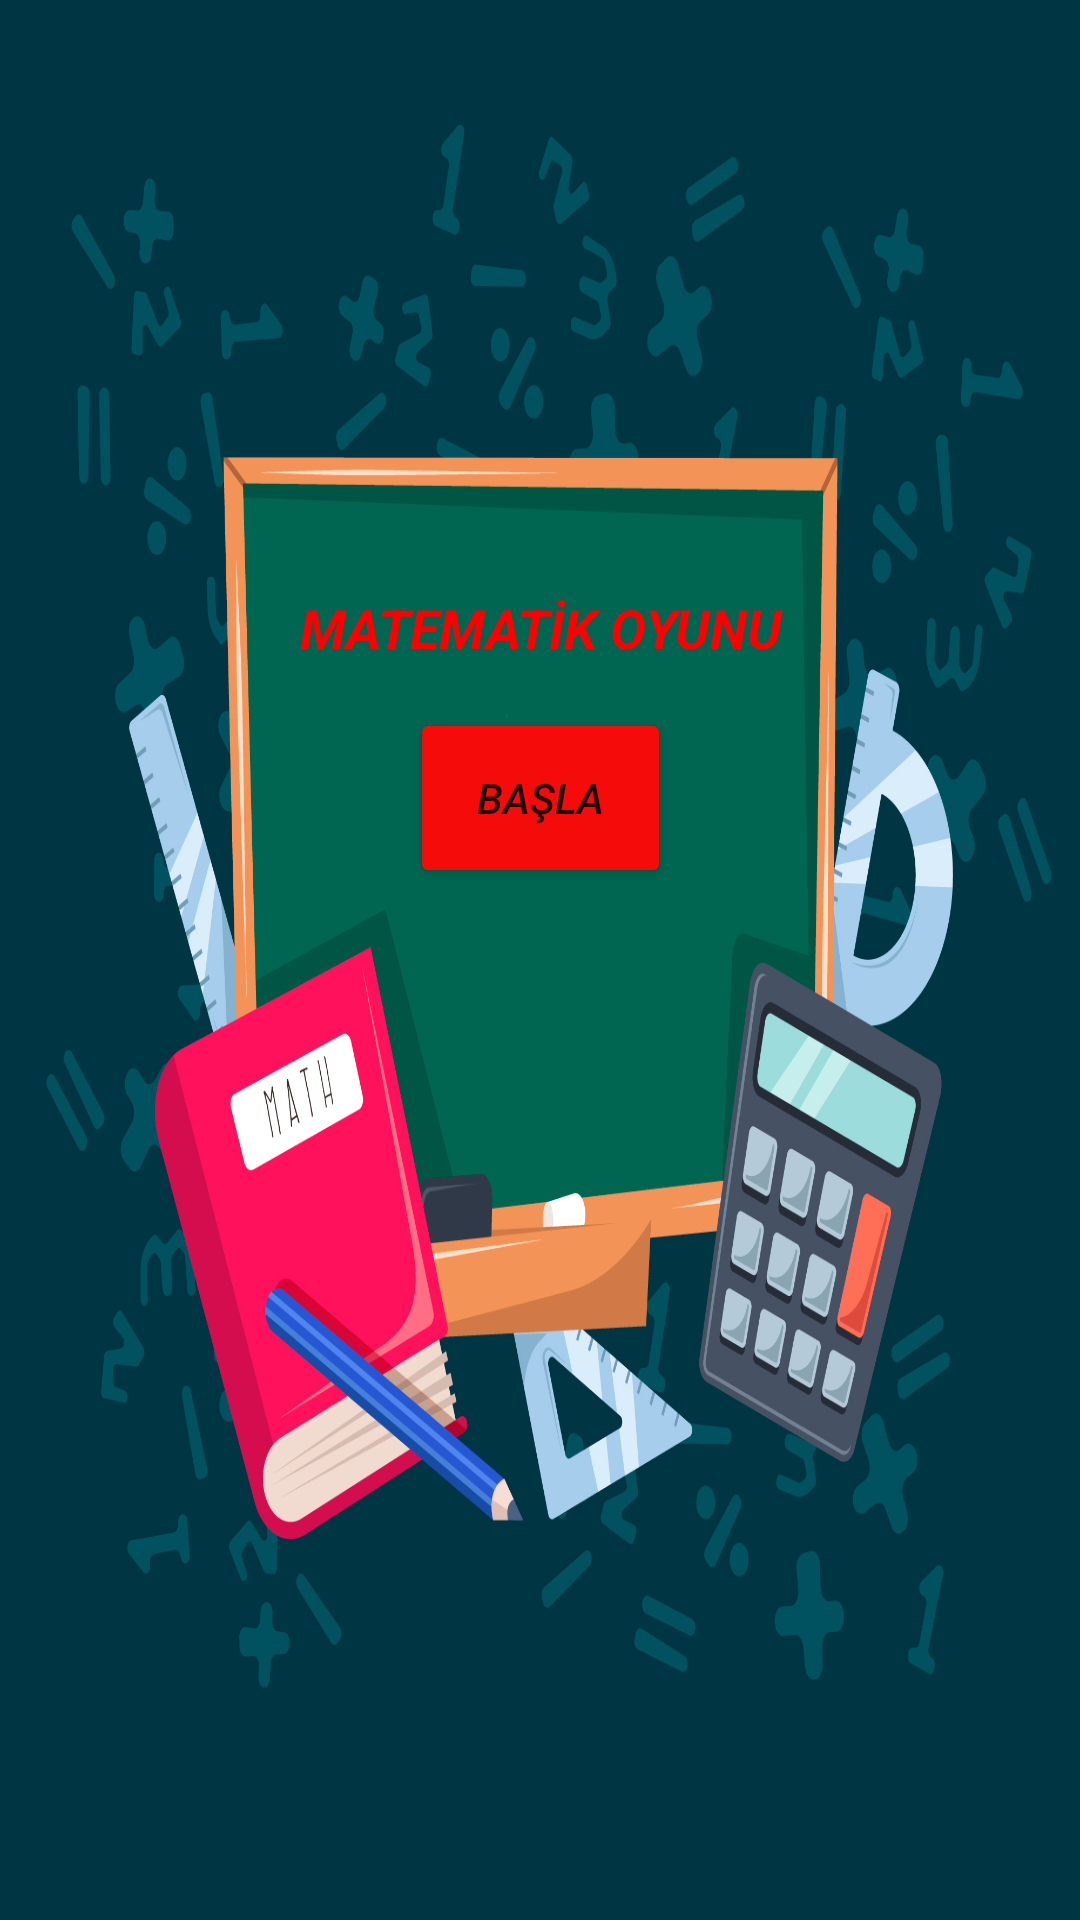

This screen was rendered from an Android layout file. Write that file and the resources it references.
<!-- AndroidManifest.xml: application theme Theme.MATOYUNU -->
<!-- res/layout/activity_main.xml -->
<?xml version="1.0" encoding="utf-8"?>
<androidx.constraintlayout.widget.ConstraintLayout xmlns:android="http://schemas.android.com/apk/res/android"
    xmlns:app="http://schemas.android.com/apk/res-auto"
    xmlns:tools="http://schemas.android.com/tools"
    android:layout_width="match_parent"
    android:layout_height="match_parent"
    android:background="@drawable/back"
    tools:context=".MainActivity">

    <TextView
        android:id="@+id/textView"
        android:layout_width="175dp"
        android:layout_height="60dp"
        android:layout_marginTop="197dp"
        android:text="MATEMATİK OYUNU"
        android:textAlignment="center"
        android:textColor="#FF0000"
        android:textSize="18sp"
        android:textStyle="bold|italic"
        app:layout_constraintEnd_toEndOf="parent"
        app:layout_constraintStart_toStartOf="parent"
        app:layout_constraintTop_toTopOf="parent" />

    <Button
        android:id="@+id/button"
        android:layout_width="87dp"
        android:layout_height="60dp"
        android:layout_marginTop="39dp"
        android:backgroundTint="#F60B0B"
        android:onClick="aktiviteDegistir"
        android:text="BAŞLA"
        android:textStyle="italic"
        app:layout_constraintEnd_toEndOf="parent"
        app:layout_constraintStart_toStartOf="parent"
        app:layout_constraintTop_toTopOf="@+id/textView"
        app:strokeColor="#050303" />
</androidx.constraintlayout.widget.ConstraintLayout>
<!-- resources referenced by this layout -->
<resources>
  <!-- drawable back: jpg bitmap (drawable-v24, 712895 bytes) -->
  <style name="Theme.MATOYUNU" parent="Theme.MaterialComponents.DayNight.DarkActionBar">
          
          <item name="colorPrimary">@color/purple_500</item>
          <item name="colorPrimaryVariant">@color/purple_700</item>
          <item name="colorOnPrimary">@color/white</item>
          
          <item name="colorSecondary">@color/teal_200</item>
          <item name="colorSecondaryVariant">@color/teal_700</item>
          <item name="colorOnSecondary">@color/black</item>
          
          <item name="android:statusBarColor" tools:targetApi="l">?attr/colorPrimaryVariant</item>
          
      </style>
  <!-- not gathered from this repository: default colours our renderer supplied (Android Studio template values) -->
  <color name="purple_500">#FF6200EE</color>
  <color name="purple_700">#FF3700B3</color>
  <color name="teal_200">#FF03DAC5</color>
  <color name="teal_700">#FF018786</color>
  <color name="black">#FF000000</color>
  <color name="white">#FFFFFFFF</color>
</resources>
